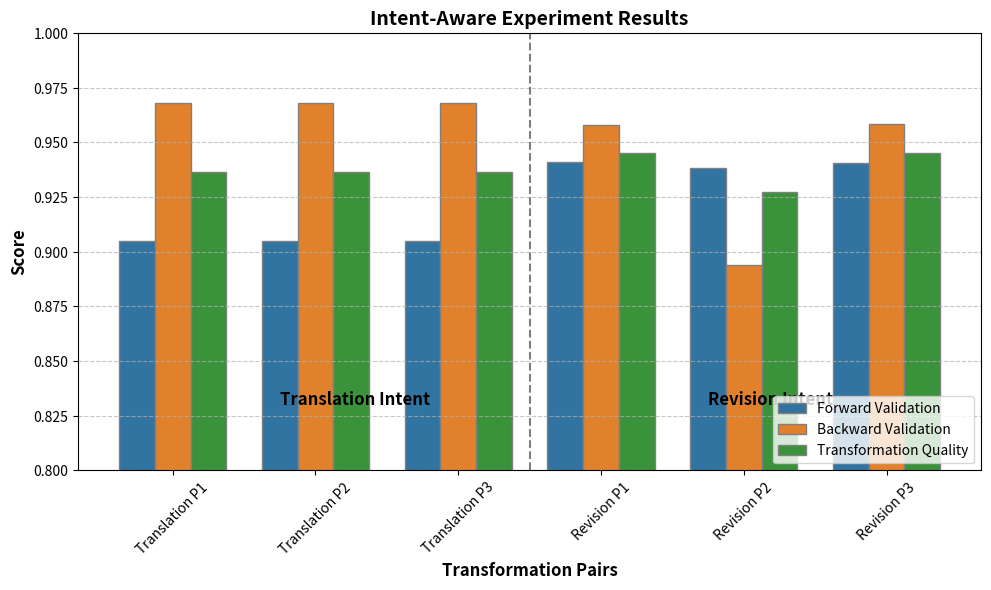

This chart was generated by the following Python code:
import matplotlib.pyplot as plt
import numpy as np

# Intent-Aware Experiment Data
translation_pairs = [
    {"name": "Translation Pair 1", "forward": 0.9048, "backward": 0.9680, "quality": 0.9364},
    {"name": "Translation Pair 2", "forward": 0.9048, "backward": 0.9680, "quality": 0.9364},
    {"name": "Translation Pair 3", "forward": 0.9048, "backward": 0.9680, "quality": 0.9364}
]

revision_pairs = [
    {"name": "Revision Pair 1", "forward": 0.9411, "backward": 0.9578, "quality": 0.9453},
    {"name": "Revision Pair 2", "forward": 0.9385, "backward": 0.8938, "quality": 0.9274},
    {"name": "Revision Pair 3", "forward": 0.9406, "backward": 0.9584, "quality": 0.9450}
]

# Create figure with appropriate size for a publication
plt.figure(figsize=(10, 6), dpi=300)

# Set width of bars
barWidth = 0.25

# Set positions of the bars on X axis
r1 = np.arange(len(translation_pairs) + len(revision_pairs))
r2 = [x + barWidth for x in r1]
r3 = [x + barWidth for x in r2]

# Create bars - first group for forward validation
forward_vals = [pair["forward"] for pair in translation_pairs + revision_pairs]
backward_vals = [pair["backward"] for pair in translation_pairs + revision_pairs]
quality_vals = [pair["quality"] for pair in translation_pairs + revision_pairs]

# Create bars
plt.bar(r1, forward_vals, width=barWidth, color='#3274A1', edgecolor='grey', label='Forward Validation')
plt.bar(r2, backward_vals, width=barWidth, color='#E1812C', edgecolor='grey', label='Backward Validation')
plt.bar(r3, quality_vals, width=barWidth, color='#3A923A', edgecolor='grey', label='Transformation Quality')

# Add a vertical line to separate translation from revision pairs
plt.axvline(x=2.5 + barWidth, color='black', linestyle='--', alpha=0.5)

# Add text labels to indicate sections
plt.text(1.0, 0.83, 'Translation Intent', fontsize=12, fontweight='bold')
plt.text(4.0, 0.83, 'Revision Intent', fontsize=12, fontweight='bold')

# Add labels and title
plt.xlabel('Transformation Pairs', fontweight='bold', fontsize=12)
plt.ylabel('Score', fontweight='bold', fontsize=12)
plt.title('Intent-Aware Experiment Results', fontweight='bold', fontsize=14)

# Add xticks on the middle of the group bars
plt.xticks([r + barWidth for r in range(len(translation_pairs) + len(revision_pairs))], 
          [p["name"].replace("Pair ", "P") for p in translation_pairs + revision_pairs], 
          rotation=45)

# Create legend & Show graphic
plt.legend(loc='lower right')
plt.ylim(0.8, 1.0)  # Set y-axis limits to focus on the relevant range
plt.grid(axis='y', linestyle='--', alpha=0.7)

# Add a tight layout to make sure everything fits well
plt.tight_layout()

# Save the figure
plt.savefig('intent_experiment.png')
plt.close()

print("Intent experiment chart created successfully!")
